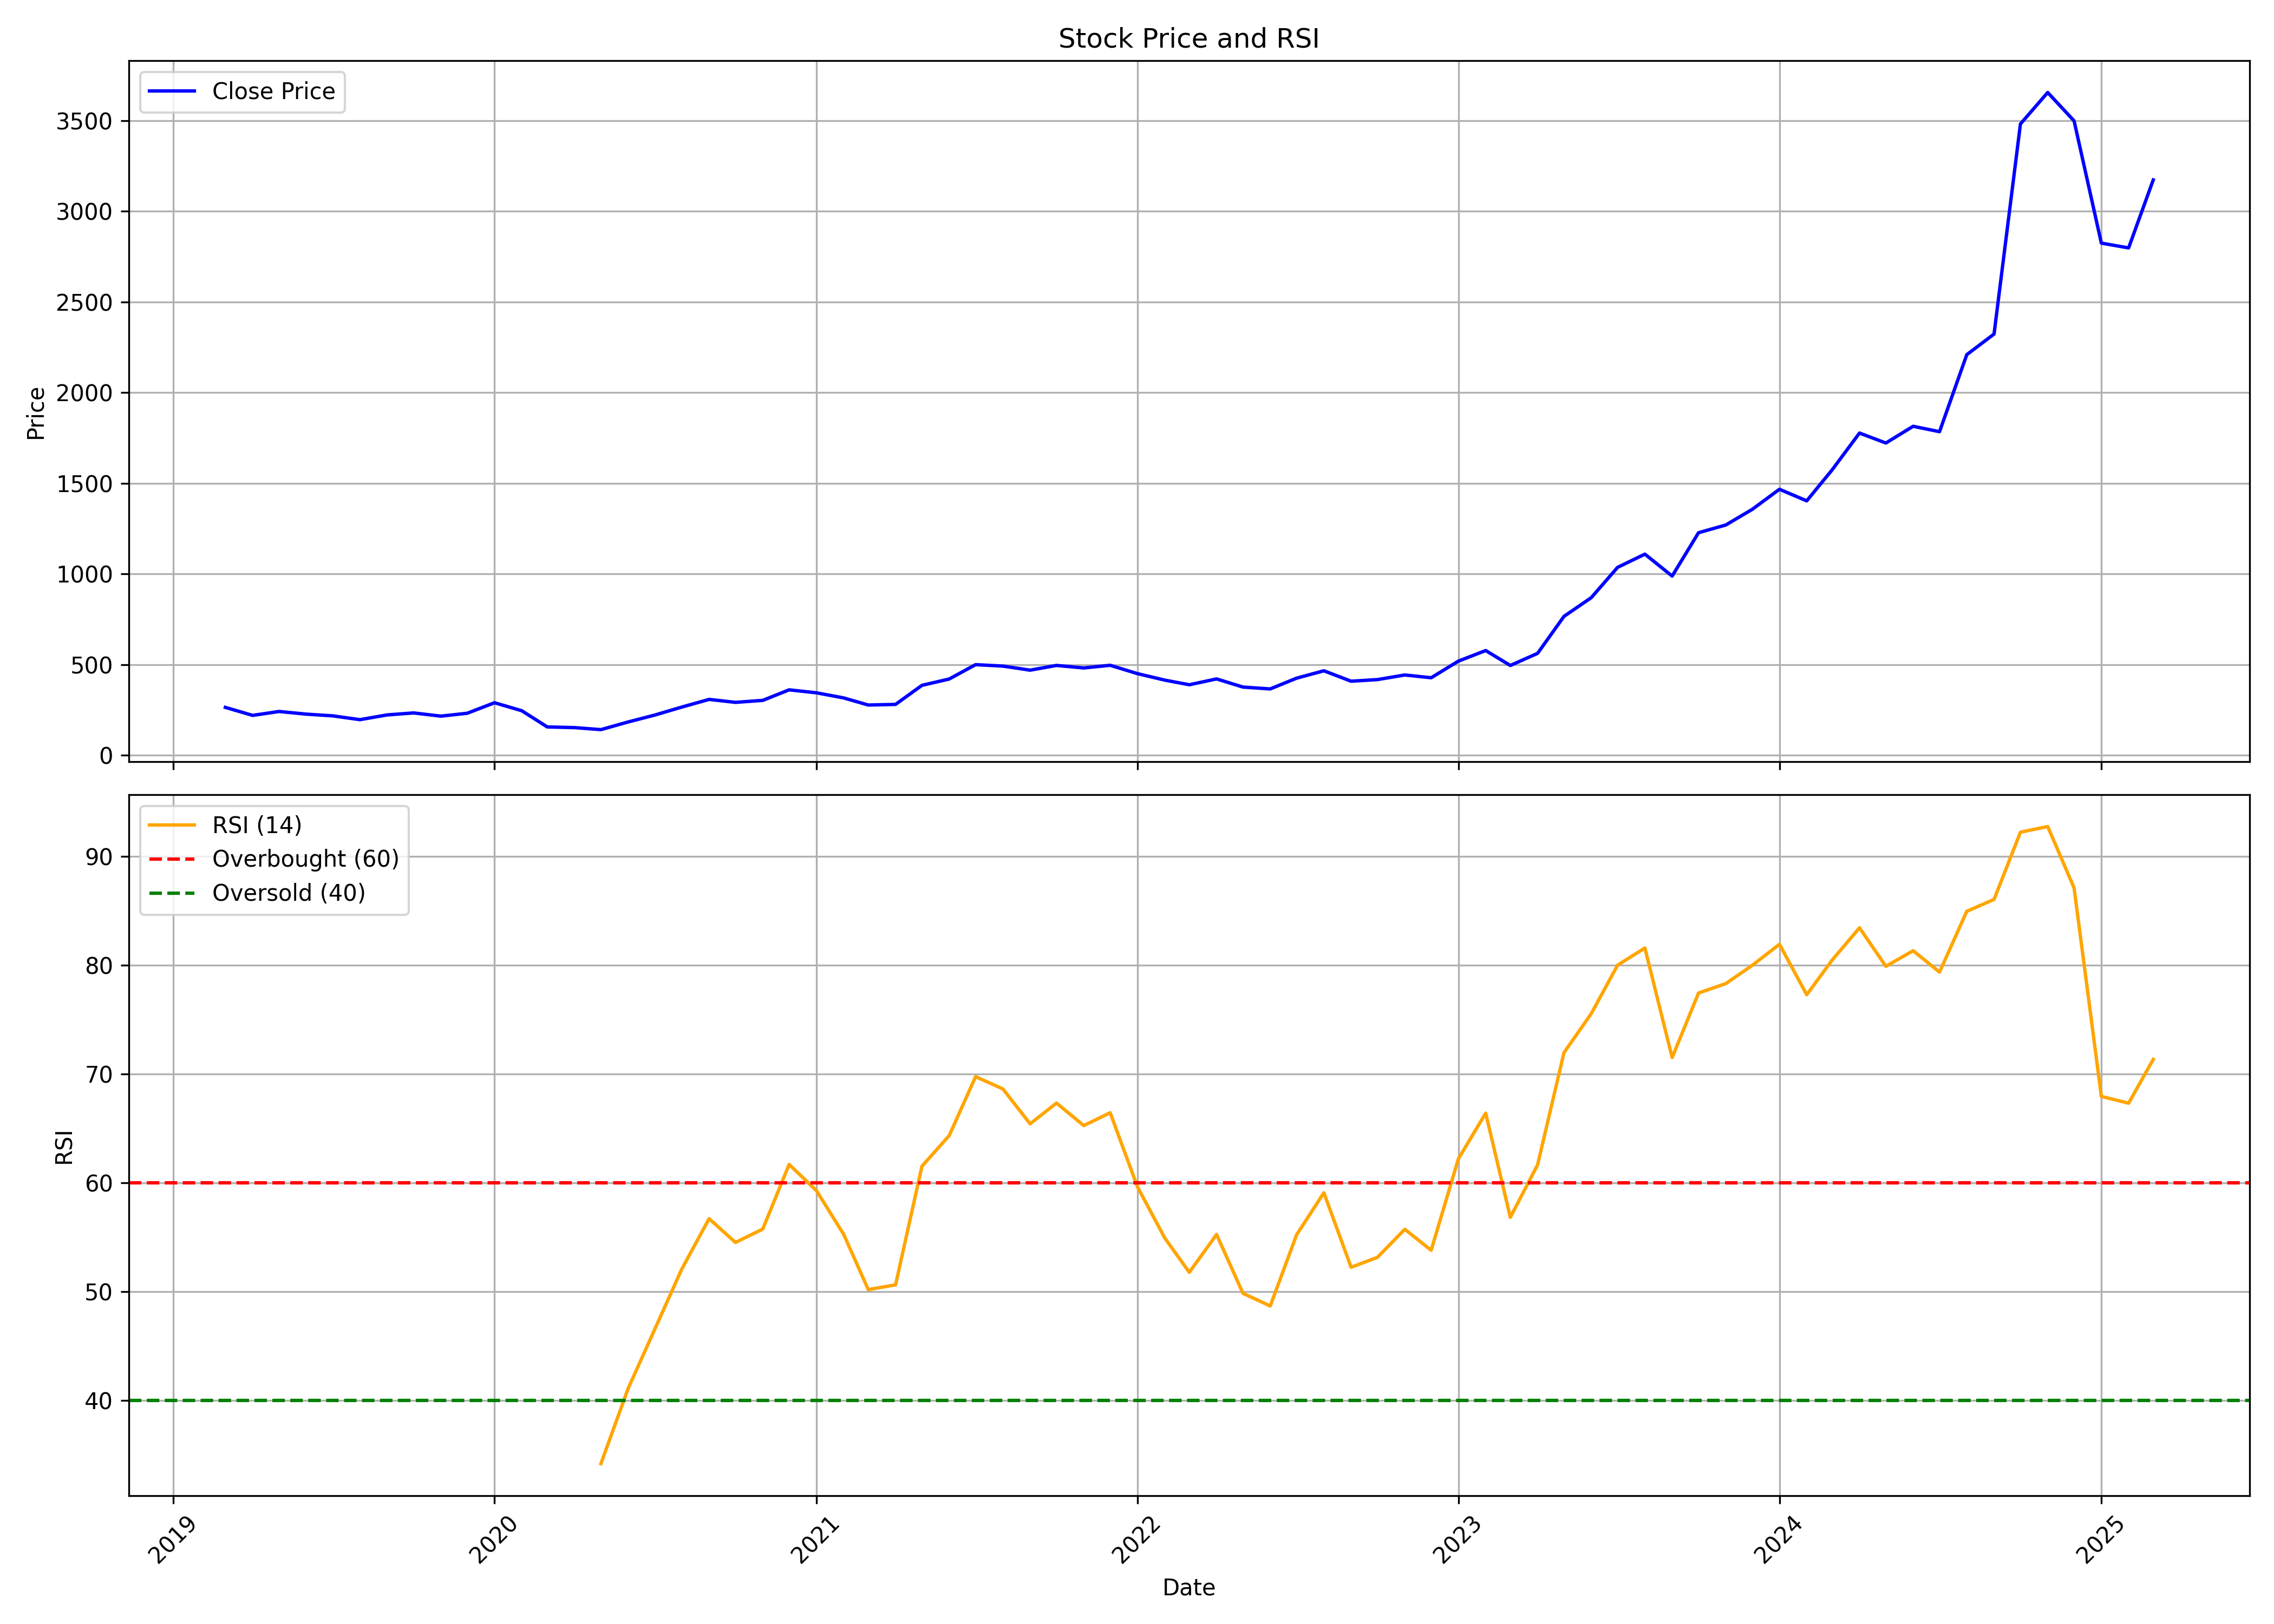

The data file committed next to this chart (first rows):
, date, symbol, open, high, low, close, volume, rsi
0, 2019-03-01, ANUP, 213.2, 323.9, 213.2, 264.6, 4463252, 
1, 2019-04-01, ANUP, 261.9, 272.3, 215.5, 220.4, 930706, 
2, 2019-05-01, ANUP, 220.4, 250.1, 166.3, 242, 1687490, 
3, 2019-06-01, ANUP, 240.5, 244.2, 212.2, 227.3, 514488, 
4, 2019-07-01, ANUP, 222.6, 234.9, 209.6, 217.8, 288298, 
5, 2019-08-01, ANUP, 214, 224.6, 180.3, 196.9, 606630, 
6, 2019-09-01, ANUP, 196.9, 232.4, 179.1, 223.1, 1178032, 
7, 2019-10-01, ANUP, 233.2, 242.8, 209.2, 234, 432770, 
8, 2019-11-01, ANUP, 233.3, 263.5, 208.2, 216.3, 941490, 
9, 2019-12-01, ANUP, 216.4, 235.5, 201.4, 232.2, 565034, 
10, 2020-01-01, ANUP, 232.3, 302.9, 223.1, 290.1, 1589650, 
11, 2020-02-01, ANUP, 284.2, 326.3, 233.7, 246.2, 1377758, 
12, 2020-03-01, ANUP, 249.5, 257.2, 108.2, 156.7, 893922, 
13, 2020-04-01, ANUP, 153.9, 161.5, 133.6, 153, 457702, 
14, 2020-05-01, ANUP, 153, 153, 125.5, 141.9, 173516, 34.18
15, 2020-06-01, ANUP, 148.6, 193.7, 141.8, 184.2, 731792, 41.1
16, 2020-07-01, ANUP, 189.4, 236, 180.3, 221.8, 1087020, 46.49
17, 2020-08-01, ANUP, 225.7, 287.5, 217.9, 266.3, 1176528, 52.08
18, 2020-09-01, ANUP, 269.2, 335.6, 252.4, 308.5, 671268, 56.69
19, 2020-10-01, ANUP, 325.1, 333.2, 276.4, 292.3, 403616, 54.51
20, 2020-11-01, ANUP, 287.1, 305.1, 261.3, 303.2, 492416, 55.74
21, 2020-12-01, ANUP, 306.1, 408.4, 290.1, 361.3, 1504768, 61.68
22, 2021-01-01, ANUP, 360.1, 401, 335.2, 345, 961404, 59.28
23, 2021-02-01, ANUP, 324.6, 345.5, 277.6, 316.7, 2827658, 55.26
24, 2021-03-01, ANUP, 316.7, 321.1, 266.7, 277.5, 1876598, 50.18
25, 2021-04-01, ANUP, 284.7, 304.1, 268.4, 281, 1150144, 50.61
26, 2021-05-01, ANUP, 279.8, 395.7, 274, 386.1, 5587510, 61.52
27, 2021-06-01, ANUP, 388.4, 474, 382.8, 421, 4825700, 64.34
28, 2021-07-01, ANUP, 423.4, 523.7, 414.3, 500.2, 4669892, 69.75
29, 2021-08-01, ANUP, 506, 520.8, 433.1, 492.3, 1660768, 68.62
30, 2021-09-01, ANUP, 496.5, 545, 444.4, 469.8, 1417056, 65.42
31, 2021-10-01, ANUP, 465.6, 544, 441.6, 495.8, 1530342, 67.32
32, 2021-11-01, ANUP, 491.1, 568.8, 452.8, 481.9, 1088074, 65.25
33, 2021-12-01, ANUP, 486.7, 540.8, 472, 496.7, 856772, 66.44
34, 2022-01-01, ANUP, 497, 606.2, 441.6, 450.7, 2394244, 59.63
35, 2022-02-01, ANUP, 452.9, 478.8, 373, 415, 874812, 54.93
36, 2022-03-01, ANUP, 415, 439.1, 373, 389.3, 758202, 51.77
37, 2022-04-01, ANUP, 394.4, 462.5, 393.5, 421.5, 719588, 55.25
38, 2022-05-01, ANUP, 416.6, 431.1, 351.9, 376.5, 504700, 49.84
39, 2022-06-01, ANUP, 370.5, 380.3, 301.8, 366.3, 871388, 48.67
40, 2022-07-01, ANUP, 369, 433.5, 353, 425.6, 624278, 55.22
41, 2022-08-01, ANUP, 425.5, 477.5, 394.9, 466.4, 634548, 59.08
42, 2022-09-01, ANUP, 463.6, 509.1, 395.1, 408.8, 1072026, 52.23
43, 2022-10-01, ANUP, 406.7, 450.2, 403.9, 417.9, 473506, 53.15
44, 2022-11-01, ANUP, 418.1, 470, 413.1, 443.2, 585110, 55.72
45, 2022-12-01, ANUP, 447.6, 449.7, 401.3, 427.9, 424572, 53.8
46, 2023-01-01, ANUP, 433.4, 538.8, 424.7, 519.7, 2563866, 62.21
47, 2023-02-01, ANUP, 519.5, 608.2, 519.5, 578, 1639606, 66.39
48, 2023-03-01, ANUP, 583.3, 584.4, 470.1, 495.6, 825600, 56.82
49, 2023-04-01, ANUP, 500.5, 572.4, 500.5, 562.4, 583352, 61.65
50, 2023-05-01, ANUP, 562.4, 772, 551.7, 766.3, 3070214, 71.96
51, 2023-06-01, ANUP, 770.2, 880.7, 742.7, 869.5, 1337758, 75.54
52, 2023-07-01, ANUP, 878.2, 1079, 846.1, 1037, 2348704, 80
53, 2023-08-01, ANUP, 1062, 1171, 1004, 1110, 1733812, 81.58
54, 2023-09-01, ANUP, 1116, 1124, 961.1, 988.6, 1005604, 71.5
55, 2023-10-01, ANUP, 988.6, 1281, 961.4, 1228, 2090566, 77.44
56, 2023-11-01, ANUP, 1234, 1471, 1162, 1270, 978234, 78.3
57, 2023-12-01, ANUP, 1275, 1411, 1241, 1356, 586684, 79.98
58, 2024-01-01, ANUP, 1347, 1561, 1319, 1467, 816324, 81.91
59, 2024-02-01, ANUP, 1471, 1584, 1258, 1403, 652306, 77.28
... 13 more rows
